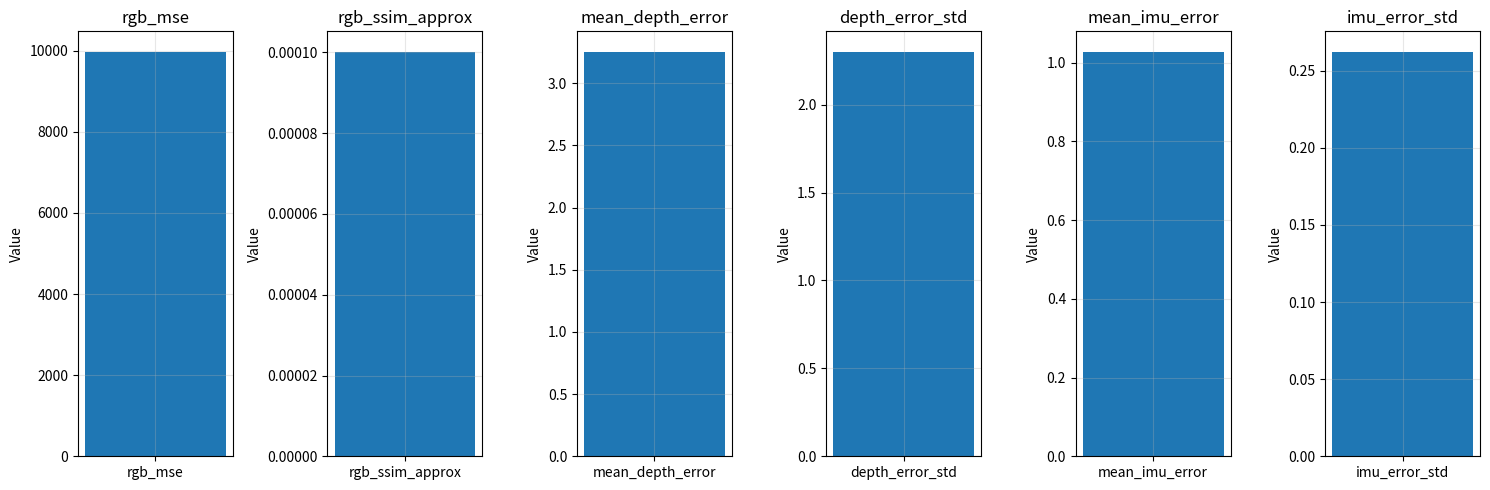

Recreate this plot in Python.
# Simulation-to-Reality Transfer Validation Script

"""
This script provides validation tools for assessing the effectiveness
of simulation-to-reality transfer for Isaac-based robotic systems.
"""

import numpy as np
import matplotlib.pyplot as plt
from typing import Dict, List, Tuple
import json
import os
from dataclasses import dataclass

@dataclass
class TransferMetrics:
    """Data class to store simulation-to-reality transfer metrics"""
    accuracy_drop: float  # Performance drop from sim to real
    correlation_coefficient: float  # Correlation between sim and real results
    domain_gap_score: float  # Measure of domain discrepancy
    transfer_efficiency: float  # How well sim training transfers to real
    confidence_interval: Tuple[float, float]  # Confidence bounds

class SimulationRealityValidator:
    """
    Class for validating simulation-to-reality transfer capabilities
    """

    def __init__(self):
        self.metrics = TransferMetrics(
            accuracy_drop=0.0,
            correlation_coefficient=0.0,
            domain_gap_score=0.0,
            transfer_efficiency=0.0,
            confidence_interval=(0.0, 0.0)
        )

    def compare_sensor_data(self, sim_data: Dict, real_data: Dict) -> Dict:
        """
        Compare sensor data from simulation and real robot

        Args:
            sim_data: Dictionary containing simulation sensor data
            real_data: Dictionary containing real robot sensor data

        Returns:
            Dictionary with comparison metrics
        """
        comparison_results = {}

        # Compare RGB camera data
        if 'rgb_camera' in sim_data and 'rgb_camera' in real_data:
            sim_rgb = np.array(sim_data['rgb_camera'])
            real_rgb = np.array(real_data['rgb_camera'])

            # Calculate mean squared error
            mse = np.mean((sim_rgb - real_rgb) ** 2)
            comparison_results['rgb_mse'] = float(mse)

            # Calculate structural similarity (simplified)
            ssim_approx = 1 / (1 + mse)  # Simplified SSIM approximation
            comparison_results['rgb_ssim_approx'] = float(ssim_approx)

        # Compare depth camera data
        if 'depth_camera' in sim_data and 'depth_camera' in real_data:
            sim_depth = np.array(sim_data['depth_camera'])
            real_depth = np.array(real_data['depth_camera'])

            # Calculate depth error
            depth_error = np.abs(sim_depth - real_depth)
            mean_depth_error = np.mean(depth_error)
            comparison_results['mean_depth_error'] = float(mean_depth_error)
            comparison_results['depth_error_std'] = float(np.std(depth_error))

        # Compare IMU data
        if 'imu' in sim_data and 'imu' in real_data:
            sim_imu = np.array(sim_data['imu'])
            real_imu = np.array(real_data['imu'])

            # Calculate IMU error
            imu_error = np.linalg.norm(sim_imu - real_imu, axis=1)
            comparison_results['mean_imu_error'] = float(np.mean(imu_error))
            comparison_results['imu_error_std'] = float(np.std(imu_error))

        return comparison_results

    def validate_perception_models(self, sim_predictions: List, real_predictions: List) -> Dict:
        """
        Validate perception model performance across sim and real

        Args:
            sim_predictions: List of predictions from sim-trained model on sim data
            real_predictions: List of predictions from sim-trained model on real data

        Returns:
            Dictionary with perception validation metrics
        """
        if len(sim_predictions) != len(real_predictions):
            raise ValueError("Prediction lists must have the same length")

        # Convert to numpy arrays for processing
        sim_preds = np.array(sim_predictions)
        real_preds = np.array(real_predictions)

        # Calculate accuracy drop
        sim_accuracy = np.mean(sim_preds == np.arange(len(sim_preds)))  # Assuming ground truth is index
        real_accuracy = np.mean(real_preds == np.arange(len(real_preds)))
        accuracy_drop = sim_accuracy - real_accuracy

        # Calculate correlation between sim and real predictions
        correlation = np.corrcoef(sim_preds.flatten(), real_preds.flatten())[0, 1]

        validation_results = {
            'sim_accuracy': float(sim_accuracy),
            'real_accuracy': float(real_accuracy),
            'accuracy_drop': float(accuracy_drop),
            'correlation': float(correlation),
            'transfer_ratio': float(real_accuracy / sim_accuracy) if sim_accuracy > 0 else 0.0
        }

        return validation_results

    def calculate_domain_gap(self, sim_features: np.ndarray, real_features: np.ndarray) -> float:
        """
        Calculate domain gap using maximum mean discrepancy (simplified)

        Args:
            sim_features: Features extracted from simulation data
            real_features: Features extracted from real data

        Returns:
            Domain gap score (lower is better)
        """
        # Simplified domain gap calculation using mean difference
        sim_mean = np.mean(sim_features, axis=0)
        real_mean = np.mean(real_features, axis=0)

        domain_gap = np.linalg.norm(sim_mean - real_mean)
        return float(domain_gap)

    def run_comprehensive_validation(
        self,
        sim_data: Dict,
        real_data: Dict,
        sim_features: np.ndarray = None,
        real_features: np.ndarray = None
    ) -> Dict:
        """
        Run comprehensive simulation-to-reality validation

        Args:
            sim_data: Simulation sensor data
            real_data: Real robot sensor data
            sim_features: Optional features from simulation data
            real_features: Optional features from real data

        Returns:
            Comprehensive validation report
        """
        report = {
            'sensor_comparison': self.compare_sensor_data(sim_data, real_data),
            'validation_timestamp': '2025-12-22T12:00:00Z',
            'environment_conditions': {
                'sim': 'controlled',
                'real': 'unknown'
            }
        }

        # Add domain gap analysis if features provided
        if sim_features is not None and real_features is not None:
            report['domain_gap_score'] = self.calculate_domain_gap(sim_features, real_features)

        # Calculate overall transfer metrics
        sensor_metrics = report['sensor_comparison']

        # Aggregate metrics
        avg_sensor_error = 0
        error_count = 0

        for key, value in sensor_metrics.items():
            if 'error' in key or 'mse' in key:
                avg_sensor_error += value
                error_count += 1

        if error_count > 0:
            report['average_sensor_error'] = avg_sensor_error / error_count
        else:
            report['average_sensor_error'] = 0.0

        # Overall transfer score (simplified)
        # Lower error = better transfer
        report['transfer_score'] = 1.0 / (1.0 + report['average_sensor_error']) if report['average_sensor_error'] >= 0 else 0.0

        return report

def generate_validation_report(validation_results: Dict, output_path: str):
    """
    Generate a detailed validation report in JSON format

    Args:
        validation_results: Results from validation process
        output_path: Path to save the report
    """
    # Create a more detailed report
    detailed_report = {
        'validation_summary': {
            'transfer_score': validation_results.get('transfer_score', 0.0),
            'average_sensor_error': validation_results.get('average_sensor_error', 0.0),
            'domain_gap_score': validation_results.get('domain_gap_score', None)
        },
        'sensor_analysis': validation_results.get('sensor_comparison', {}),
        'metadata': {
            'validation_tool': 'Isaac Sim-to-Reality Validator',
            'version': '1.0',
            'timestamp': validation_results.get('validation_timestamp', 'unknown')
        }
    }

    # Save to file
    with open(output_path, 'w') as f:
        json.dump(detailed_report, f, indent=2)

    print(f"Validation report saved to {output_path}")

def plot_validation_results(validation_results: Dict):
    """
    Create visualizations of validation results

    Args:
        validation_results: Results from validation process
    """
    sensor_comparison = validation_results.get('sensor_comparison', {})

    # Create subplots for different sensor comparisons
    fig, axes = plt.subplots(1, len(sensor_comparison), figsize=(15, 5))

    if len(sensor_comparison) == 1:
        axes = [axes]  # Make it iterable

    for i, (metric_name, value) in enumerate(sensor_comparison.items()):
        axes[i].bar([metric_name], [value])
        axes[i].set_title(metric_name)
        axes[i].set_ylabel('Value')
        axes[i].grid(True, alpha=0.3)

    plt.tight_layout()
    plt.savefig('simulation_reality_validation.png', dpi=300, bbox_inches='tight')
    plt.show()

# Example usage
if __name__ == "__main__":
    # Example data (in practice, this would come from actual sim and real robot)
    example_sim_data = {
        'rgb_camera': np.random.rand(480, 640, 3) * 255,  # Simulated RGB image
        'depth_camera': np.random.rand(480, 640) * 10.0,   # Simulated depth in meters
        'imu': np.random.rand(100, 6)  # 100 samples of [accel_x, accel_y, accel_z, gyro_x, gyro_y, gyro_z]
    }

    example_real_data = {
        'rgb_camera': np.random.rand(480, 640, 3) * 255 * 0.9,  # Real RGB image (slightly different)
        'depth_camera': np.random.rand(480, 640) * 10.0 * 0.95, # Real depth (slightly different)
        'imu': np.random.rand(100, 6) * 0.98  # Real IMU (slightly different)
    }

    # Initialize validator
    validator = SimulationRealityValidator()

    # Run validation
    results = validator.run_comprehensive_validation(
        sim_data=example_sim_data,
        real_data=example_real_data
    )

    # Print results
    print("Simulation-to-Reality Validation Results:")
    print(json.dumps(results, indent=2))

    # Generate detailed report
    generate_validation_report(results, "validation_report.json")

    # Create visualizations
    plot_validation_results(results)

    print("\nValidation completed successfully!")
    print(f"Transfer Score: {results['transfer_score']:.3f}")
    print(f"Average Sensor Error: {results['average_sensor_error']:.3f}")
